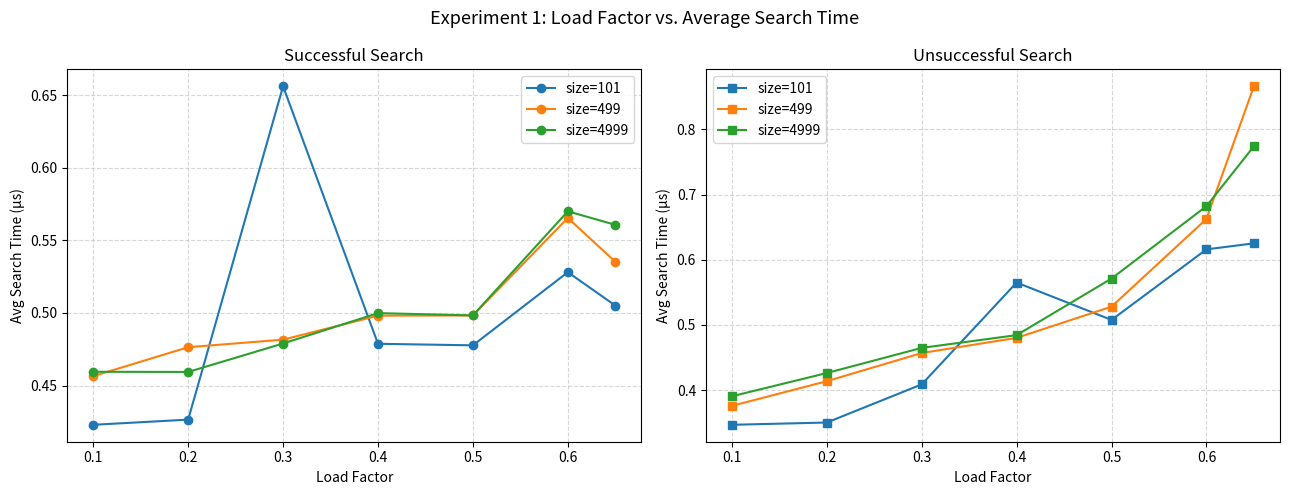
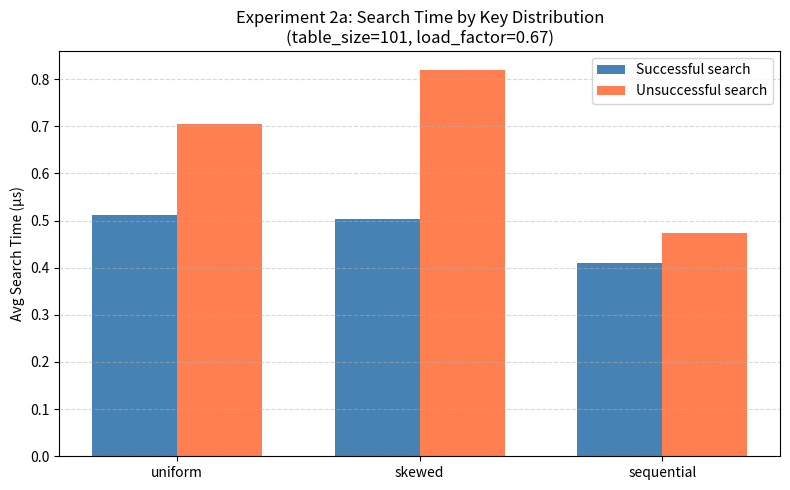
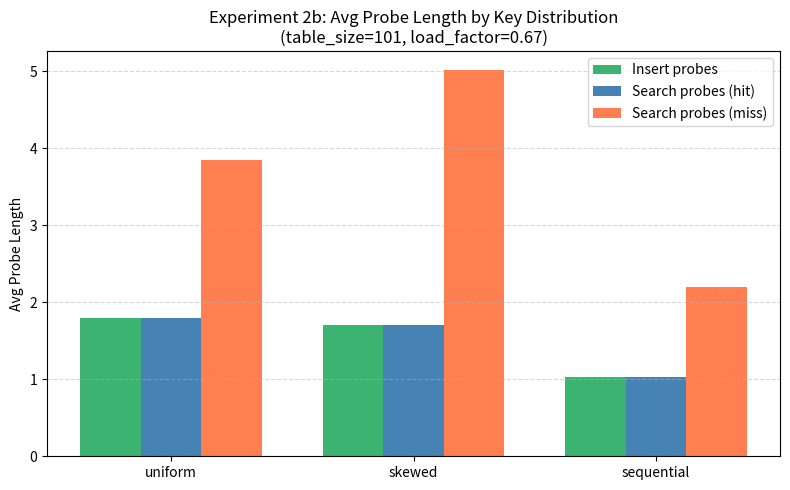

These figures' Python source, in order:
# HW3
# MSML606
# Author: Chenhongshu Yu
# UID: 116610971

# Statement: The use of external resources is clearly cited. 
# If no citation is found for any specific part of my submission, 
# it means "No external sources were used; all ideas are my own or from course lecture slides".


# FEEL FREE TO ADD MORE FUNCTIONS AS PER YOUR NEED
# THERE IS NO UNCHANGEABLE "MAIN" FUNCTION IN THIS HW

import time
import random
import numpy as np

# Use "EMPTY" and "DELETED" to denote "never used" slots from "deleted" slots
EMPTY   = "EMPTY"
DELETED = "DELETED"

# Citation: Knuth's multiplicative hash: https://www.cs.hmc.edu/~geoff/classes/hmc.cs070.200401/homework10/hashfuncs.html
# Knuth's constant for the multiplication method: A = (sqrt(5) - 1) / 2
A = 0.6180339887

# Problem 1. Implement a hash table.

# Implement HashMap in this class
# Do not use built in dictionary
# Implement own hashing function using division/multiplication method
class HashMap:
    # Constructor to init
    def __init__(self, size=101, hash_method="multiplication"):
        # Size
        self.size = size
        # Configure hash_method parameter when creating the hashmap
        self.hash_method = hash_method
        # Number of live entries
        self.count = 0

        # Store keys and values in parallel slots in Numpy arrays
        self.keys = np.full(self.size, EMPTY, dtype=object)
        self.values = np.full(self.size, EMPTY, dtype=object)

    # Implement the hash function for both division and multiplication methods
    def _hash(self, key, method="division"):
        # Convert string keys to an integer k
        if isinstance(key, str):
            k = 0
            for ch in key:
                k = k * 31 + ord(ch)
        else:
            k = int(key)

        if method == "division":
            # Division method: h(k) = k mod m
            return k % self.size
        elif method == "multiplication":
            # Multiplication method: h(k) = floor(m * ((k * A) mod 1))
            # A = (sqrt(5) - 1) / 2 ≈ 0.6180339887  (Knuth's constant)
            frac = (k * A) % 1          # fractional part of k*A
            return int(self.size * frac)

    # Search for a key and return its value
    def search(self, key):
        # Get the value from its key 
        # Return None if not found

        # Linear probing: skip DELETED slots and stop at EMPTY slots.
        index = self._hash(key, method=self.hash_method)

        # Start probing
        for _ in range(self.size):
            # When the key is not found
            if self.keys[index] == EMPTY:
                return None
            # when the key is found and not deleted
            if self.keys[index] != DELETED and self.keys[index] == key:
                return self.values[index]
            # Continue probing
            index = (index + 1) % self.size
        return None

    # Insert a (key, value) pair
    def insert(self, key, value):
        # Insert (key, value) pair
        # Update the value if key already exists

        # Resize when necessary (if load factor exceeds 0.67) before inserting
        if self.count / self.size >= 0.67:
            self.dynamicResizing()

        index = self._hash(key, method=self.hash_method)
        # first DELETED slot during probing
        first_deleted = None

        # Start linear probing
        for _ in range(self.size):
            slot = self.keys[index]

            # When the slot is EMPTY
            if slot == EMPTY:
                # Insert at the first deleted slot if one was seen
                # else insert here
                if first_deleted is not None:
                    target = first_deleted
                else:
                    target = index

                self.keys[target] = key
                self.values[target] = value
                self.count += 1
                return

            # When the slot is DELETED
            if slot == DELETED:
                if first_deleted is None:
                    first_deleted = index
            elif slot == key:                # When the key is found
                # update existing key
                self.values[index] = value
                return

            index = (index + 1) % self.size

        # first_deleted is to be set, insert
        if first_deleted is not None:
            self.keys[first_deleted] = key
            self.values[first_deleted] = value
            self.count += 1

    # Remove a (key, value) pair
    def delete(self, key):
        # Remove a (key, value) pair, marked as "DELETED"
        # Return True if deleted
        # Return False if key is not found

        # Linear probing continues as deleted
        index = self._hash(key, method=self.hash_method)

        # Start linear probing
        for _ in range(self.size):
            # When the key is not found
            if self.keys[index] == EMPTY:
                return False
            # When the key is found and not deleted
            if self.keys[index] != DELETED and self.keys[index] == key:
                self.keys[index] = DELETED
                self.values[index] = DELETED
                self.count -= 1
                return True
            # Continue probing
            index = (index + 1) % self.size
        return False

    # Resize the hash table when load factor exceeds 0.67 (called when inserting)
    def dynamicResizing(self):
        # Double the table size and rehash entries
        old_keys = self.keys
        old_values = self.values
        old_size = self.size

        self.size = old_size * 2
        self.count = 0
        self.keys = np.full(self.size, EMPTY, dtype=object)
        self.values = np.full(self.size, EMPTY, dtype=object)

        for i in range(old_size):
            if old_keys[i] != EMPTY and old_keys[i] != DELETED:
                self.insert(old_keys[i], old_values[i])

# Problem 2: Performance Analysis

import matplotlib.pyplot as plt
import matplotlib.ticker as ticker

# Generate keys for different distributions
def generate_keys(distribution, n, key_range=10000000):
    # Return a list of n integer keys from the distribution
    
    # Uniform: keys drawn uniformly at random from [0, key_range)
    # Skewed: 80 % of keys come from only one percent of the range (hot zone)
    # Sequential: keys are 0, 1, 2, …, n-1
    
    # Uniform
    if distribution == "uniform":
        keys = []
        
        for _ in range(n):
            keys.append(random.randint(0, key_range - 1))
            
        return keys
    # Skewed
    elif distribution == "skewed":
        # 80 % of draws come from the bottom one percent of the range
        hot_limit = max(1, key_range // 100)
        keys = []
        
        for _ in range(n):
            if random.random() < 0.80:
                keys.append(random.randint(0, hot_limit - 1))
            else:
                keys.append(random.randint(0, key_range - 1))
                
        return keys
    # Sequential
    elif distribution == "sequential":
        return list(range(n))
    # Other (error handler)
    else:
        raise ValueError(f"Unknown distribution: '{distribution}'")

# Measure the average search time for a list of keys
def measure_search_time(hashmap, keys):
    # Measure the average time in seconds to search for each key in keys
    # Use timer (time.perf_counter()) to measure average search time for a randomly selected key
    # Return the average search time per key

    # Timer - time.perf_counter()
    start = time.perf_counter()

    for k in keys:
        hashmap.search(k)
        
    end = time.perf_counter()
    
    return (end - start) / len(keys)

# Helper function: measure average probe lengths for open addressing
def measure_probe_lengths(table_size, keys):
    # Count probe lengths by iterating the backing arrays directly

    # avg_insert: average number of slots examined per insertion
    # avg_search: average number of slots examined per successful search
    # avg_fail: average number of slots examined per unsuccessful search

    hm = HashMap(size=table_size, hash_method="multiplication")

    # Insert keys into the hash map
    for k in keys:
        hm.insert(k, k)

    # Count unique keys (deduplicated)
    unique_keys = list(dict.fromkeys(keys))

    # Helper function: count search probes for a given key
    def count_search_probes(key):
        # Replicate linear-probe walk and count steps
        index = hm._hash(key, method=hm.hash_method)
        probes = 0

        # Linear probe search
        for _ in range(hm.size):
            probes += 1
            # When the key is not found
            if hm.keys[index] == EMPTY:
                break
            # When the key is found and not deleted
            if hm.keys[index] != DELETED and hm.keys[index] == key:
                break
            # Continue probing
            index = (index + 1) % hm.size
        return probes

    # Successful search probes
    hit_probes = [count_search_probes(k) for k in unique_keys]

    # Unsuccessful search probes (keys guaranteed absent)
    miss_keys = [k + 10000000 for k in unique_keys[:200]]
    miss_probes = [count_search_probes(k) for k in miss_keys]

    # Insert probes: rebuild the table from scratch, counting per insert
    hm2 = HashMap(size=table_size, hash_method="multiplication")
    insert_probes = []

    # Count insert probes for each key
    for k in keys:
        index = hm2._hash(k, method=hm2.hash_method)
        probes = 0

        # Count probes for each insert
        for _ in range(hm2.size):
            probes += 1
            slot = hm2.keys[index]

            # When the slot is empty or the key is found
            if slot == EMPTY or slot == k:
                break
            index = (index + 1) % hm2.size
        insert_probes.append(probes)
        # Insert the key
        hm2.insert(k, k)

    avg_insert = sum(insert_probes) / len(insert_probes)
    avg_search = sum(hit_probes) / len(hit_probes)
    avg_fail = sum(miss_probes) / len(miss_probes)

    return avg_insert, avg_search, avg_fail

# Experiment 1: Load factor vs. lookup time (fix 2-3 table sizes)
def experiment_load_factor_vs_search_time():
    # Fix 3 table sizes [101, 499, 4999]
    # Vary load factor from 0.1 to 0.65
    # Record average successful and unsuccessful search times.

    # Three fixed table sizes
    table_sizes = [101, 499, 4999]
    # Vary load factor from 0.1 to 0.65
    load_factors = [0.1, 0.2, 0.3, 0.4, 0.5, 0.6, 0.65]
    # Number of queries per measurement
    n_queries = 500

    # results[size] = (lf_list, hit_times, miss_times)
    results = {}

    # Measure search times for each table size
    for size in table_sizes:
        lf_list = []
        hit_times = []
        miss_times = []

        # Measure search times for each load factor
        for lf in load_factors:
            n_keys = int(size * lf)
            if n_keys == 0:
                continue

            # Build table
            keys = random.sample(range(0, size * 20), n_keys)
            # Initialize hash map with multiplication method
            hm = HashMap(size=size, hash_method="multiplication")
            for k in keys:
                hm.insert(k, k)

            # Successful searches, randomly sampled
            hit_sample = random.choices(keys, k=n_queries)
            # Unsuccessful searches, not in the keys
            miss_sample = []
            for k in random.choices(keys, k=n_queries):
                miss_sample.append(k + size * 20 + 1)

            # Measure search times
            lf_list.append(lf)
            hit_times.append(measure_search_time(hm, hit_sample))
            miss_times.append(measure_search_time(hm, miss_sample))

        results[size] = (lf_list, hit_times, miss_times)

    # Citation: Used AI tools for better visualization
    # Plot
    fig, axes = plt.subplots(1, 2, figsize=(13, 5))
    fig.suptitle("Experiment 1: Load Factor vs. Average Search Time", fontsize=13)

    for size, (lf_list, hit_times, miss_times) in results.items():
        # convert to microseconds for readability
        hit_us = [t * 1e6 for t in hit_times]
        miss_us = [t * 1e6 for t in miss_times]
        axes[0].plot(lf_list, hit_us, marker="o", label=f"size={size}")
        axes[1].plot(lf_list, miss_us, marker="s", label=f"size={size}")

    for ax, title in zip(axes, ["Successful Search", "Unsuccessful Search"]):
        ax.set_xlabel("Load Factor")
        ax.set_ylabel("Avg Search Time (µs)")
        ax.set_title(title)
        ax.legend()
        ax.grid(True, linestyle="--", alpha=0.5)

    plt.tight_layout()
    plt.savefig("exp1_load_factor_vs_search_time.png", dpi=150)
    plt.show()

# Experiment 2: Key distribution comparison
def experiment_key_distribution():
    # Fixed table size and load factor
    # Part I: Compare search time across uniform, skewed, and sequential distributions
    # Part II: Measure average probe lengths for both search and insertion per distribution (open addressing: linear probing)

    # Fixed table size
    table_size = 101
    # Fixed load factor
    load_factor = 0.67
    # Number of keys
    n_keys = int(table_size * load_factor)
    # Number of queries
    n_queries = 500
    # Key distributions: uniform, skewed, and sequential
    distributions = ["uniform", "skewed", "sequential"]

    # Initialize result lists
    search_hit_times = []
    search_miss_times = []
    avg_ins_probes = []
    avg_hit_probes = []
    avg_miss_probes = []

    # Measure search times and probe lengths
    for dist in distributions:
        keys = generate_keys(dist, n_keys)

        # Build table
        hm = HashMap(size=table_size, hash_method="multiplication")
        for k in keys:
            hm.insert(k, k)

        unique_keys = list(dict.fromkeys(keys))

        # Successful searches, randomly sampled
        hit_sample = random.choices(unique_keys, k=n_queries)
        # Unsuccessful searches, not in the keys
        miss_sample = []
        for k in random.choices(unique_keys, k=n_queries):
            miss_sample.append(k + 10000000)

        # Measure search times
        search_hit_times.append(measure_search_time(hm, hit_sample) * 1e6)
        search_miss_times.append(measure_search_time(hm, miss_sample) * 1e6)

        # Probe length measurements
        ai, ah, af = measure_probe_lengths(table_size, keys)
        avg_ins_probes.append(ai)
        avg_hit_probes.append(ah)
        avg_miss_probes.append(af)

    # Citation: Used AI tools for better visualization

    # Plot 1: Search time by distributions
    x = range(len(distributions))
    width = 0.35
    fig, ax = plt.subplots(figsize=(8, 5))
    ax.bar([i - width/2 for i in x], search_hit_times, width, label="Successful search", color="steelblue")
    ax.bar([i + width/2 for i in x], search_miss_times, width, label="Unsuccessful search", color="coral")
    ax.set_xticks(list(x))
    ax.set_xticklabels(distributions)
    ax.set_ylabel("Avg Search Time (µs)")
    ax.set_title(f"Experiment 2a: Search Time by Key Distribution\n"
                 f"(table_size={table_size}, load_factor={load_factor})")
    ax.legend()
    ax.grid(True, axis="y", linestyle="--", alpha=0.5)
    plt.tight_layout()
    plt.savefig("exp2a_distribution_search_time.png", dpi=150)
    plt.show()
    print("Experiment 2a done → exp2a_distribution_search_time.png")

    # Plot 2: Probe lengths by distribution
    fig, ax = plt.subplots(figsize=(8, 5))
    w = 0.25
    ax.bar([i - w for i in x], avg_ins_probes, w, label="Insert probes", color="mediumseagreen")
    ax.bar([i for i in x], avg_hit_probes, w, label="Search probes (hit)", color="steelblue")
    ax.bar([i + w for i in x], avg_miss_probes, w, label="Search probes (miss)", color="coral")
    ax.set_xticks(list(x))
    ax.set_xticklabels(distributions)
    ax.set_ylabel("Avg Probe Length")
    ax.set_title(f"Experiment 2b: Avg Probe Length by Key Distribution\n"
                 f"(table_size={table_size}, load_factor={load_factor})")
    ax.legend()
    ax.grid(True, axis="y", linestyle="--", alpha=0.5)
    plt.tight_layout()
    plt.savefig("exp2b_distribution_probe_length.png", dpi=150)
    plt.show()
    print("Experiment 2b done → exp2b_distribution_probe_length.png")

    # Print summary table
    print(f"\n{'Distribution':<12} {'Hit(µs)':>10} {'Miss(µs)':>10} "
          f"{'Ins probes':>12} {'Hit probes':>12} {'Miss probes':>12}")
    print("-" * 70)
    for i, dist in enumerate(distributions):
        print(f"{dist:<12} {search_hit_times[i]:>10.4f} {search_miss_times[i]:>10.4f} "
              f"{avg_ins_probes[i]:>12.2f} {avg_hit_probes[i]:>12.2f} "
              f"{avg_miss_probes[i]:>12.2f}")

# Test across different table sizes and load factors
def run_experiments():
        # Set random seed for reproducibility
        random.seed(123)

        # Experiment 1: Load Factor vs. Search Time
        print("Running Experiment 1: Load Factor vs. Search Time")
        experiment_load_factor_vs_search_time()

        # Experiment 2: Key Distribution Comparison
        print("Running Experiment 2: Key Distribution Comparison")
        experiment_key_distribution()

# Main function: Run the experiments
if __name__ == "__main__":
    run_experiments()
